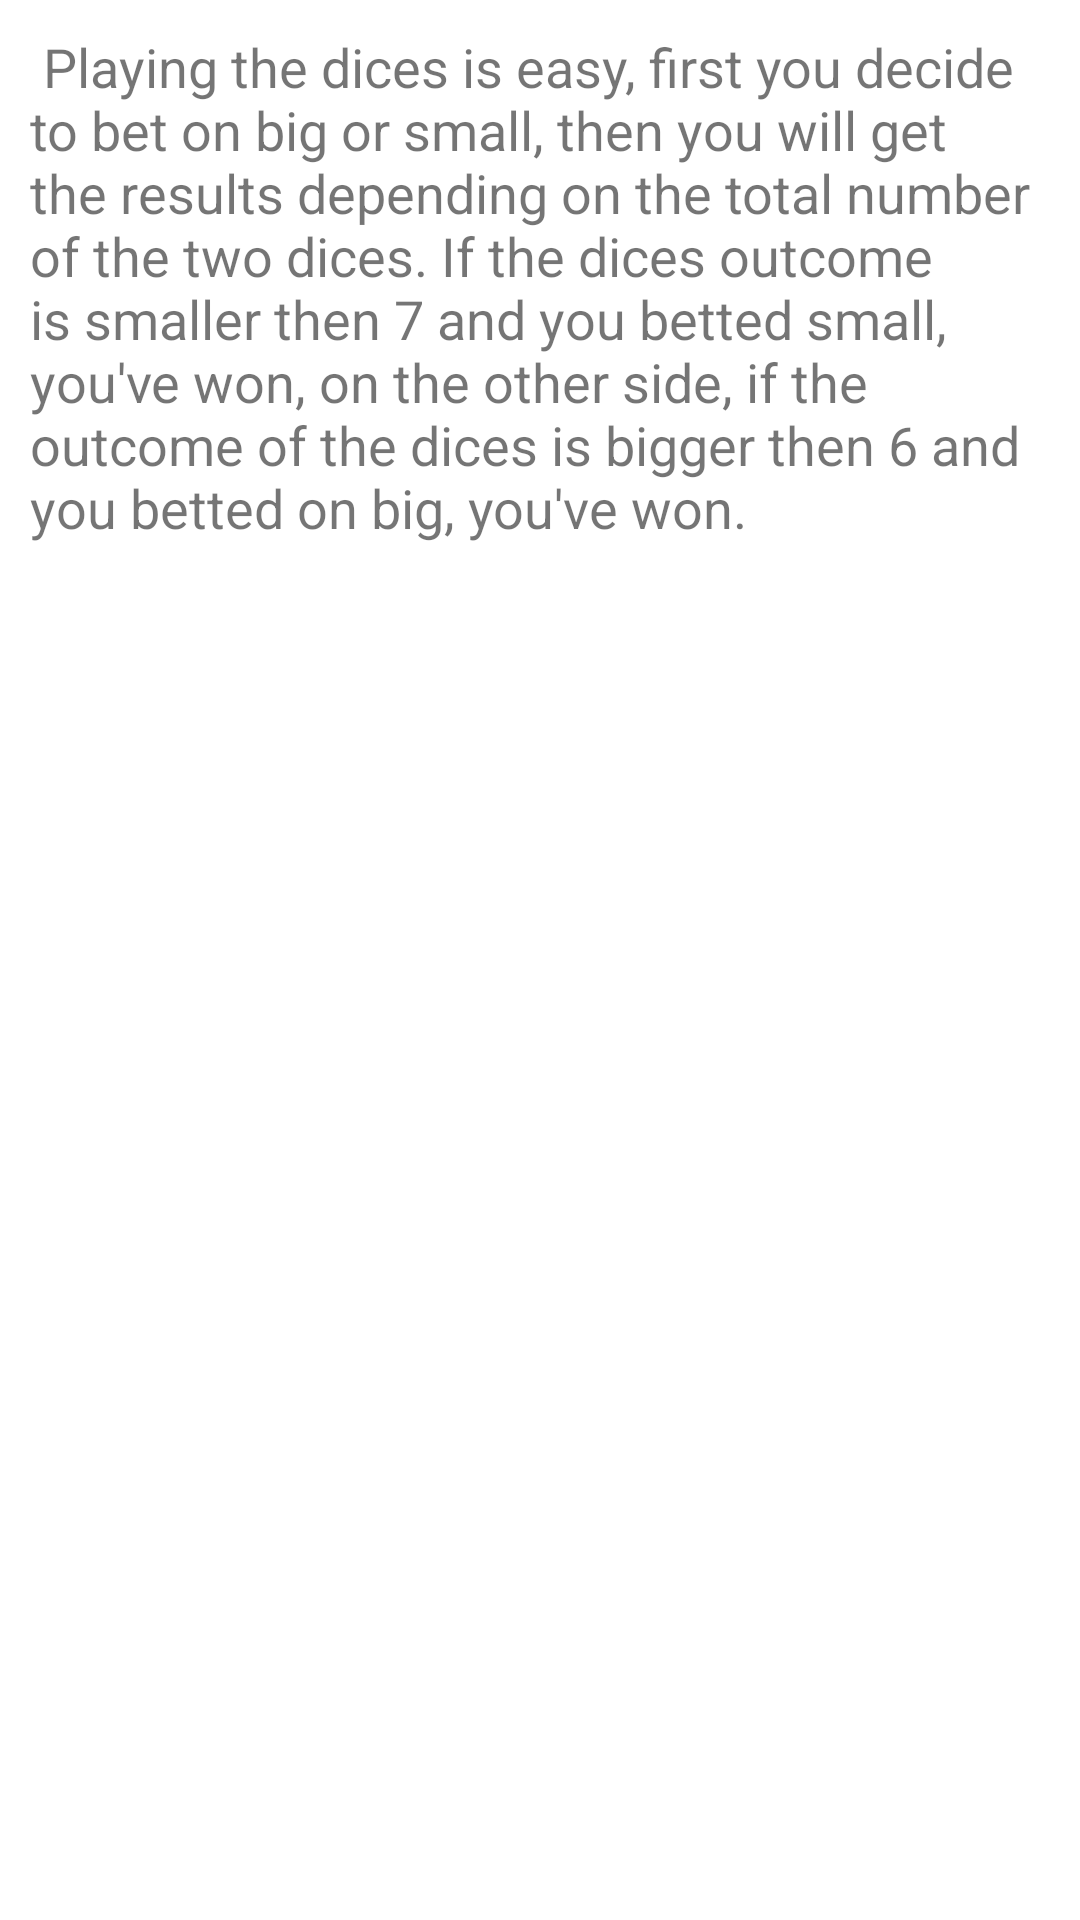

This screen was rendered from an Android layout file. Write that file and the resources it references.
<!-- AndroidManifest.xml: application theme AppTheme -->
<!-- res/layout/fragment_play_roullete.xml -->
<FrameLayout xmlns:android="http://schemas.android.com/apk/res/android"
    xmlns:tools="http://schemas.android.com/tools"
    android:layout_width="match_parent"
    android:layout_height="match_parent"
    android:background="@android:color/white"

    tools:context="enterprise.minura.cyb3rodds.settings.faqFrag.PlayRoullete">

    <TextView
        android:layout_width="match_parent"
        android:layout_height="match_parent"
        android:text=" Playing the dices is easy, first you decide to bet on big or small, then you will get the results depending on the total number of the two dices. If the dices outcome is smaller then 7 and you betted small, you've won, on the other side, if the outcome of the dices is bigger then 6 and you betted on big, you've won."
        android:layout_margin="10dp"
        android:inputType="textMultiLine"
        android:textSize="18dp"
        />

</FrameLayout>
<!-- resources referenced by this layout -->
<resources>
  <style name="AppTheme" parent="Theme.AppCompat.Light.DarkActionBar">
          
          <item name="colorPrimary">@color/colorPrimary</item>
          <item name="colorPrimaryDark">@color/colorPrimaryDark</item>
          <item name="colorAccent">@color/colorAccent</item>
          <item name="windowActionBar">false</item>
          <item name="windowNoTitle">true</item>
      </style>
  <color name="colorPrimary">#050505</color>
  <color name="colorPrimaryDark">#303F9F</color>
  <color name="colorAccent">#FF4081</color>
</resources>
